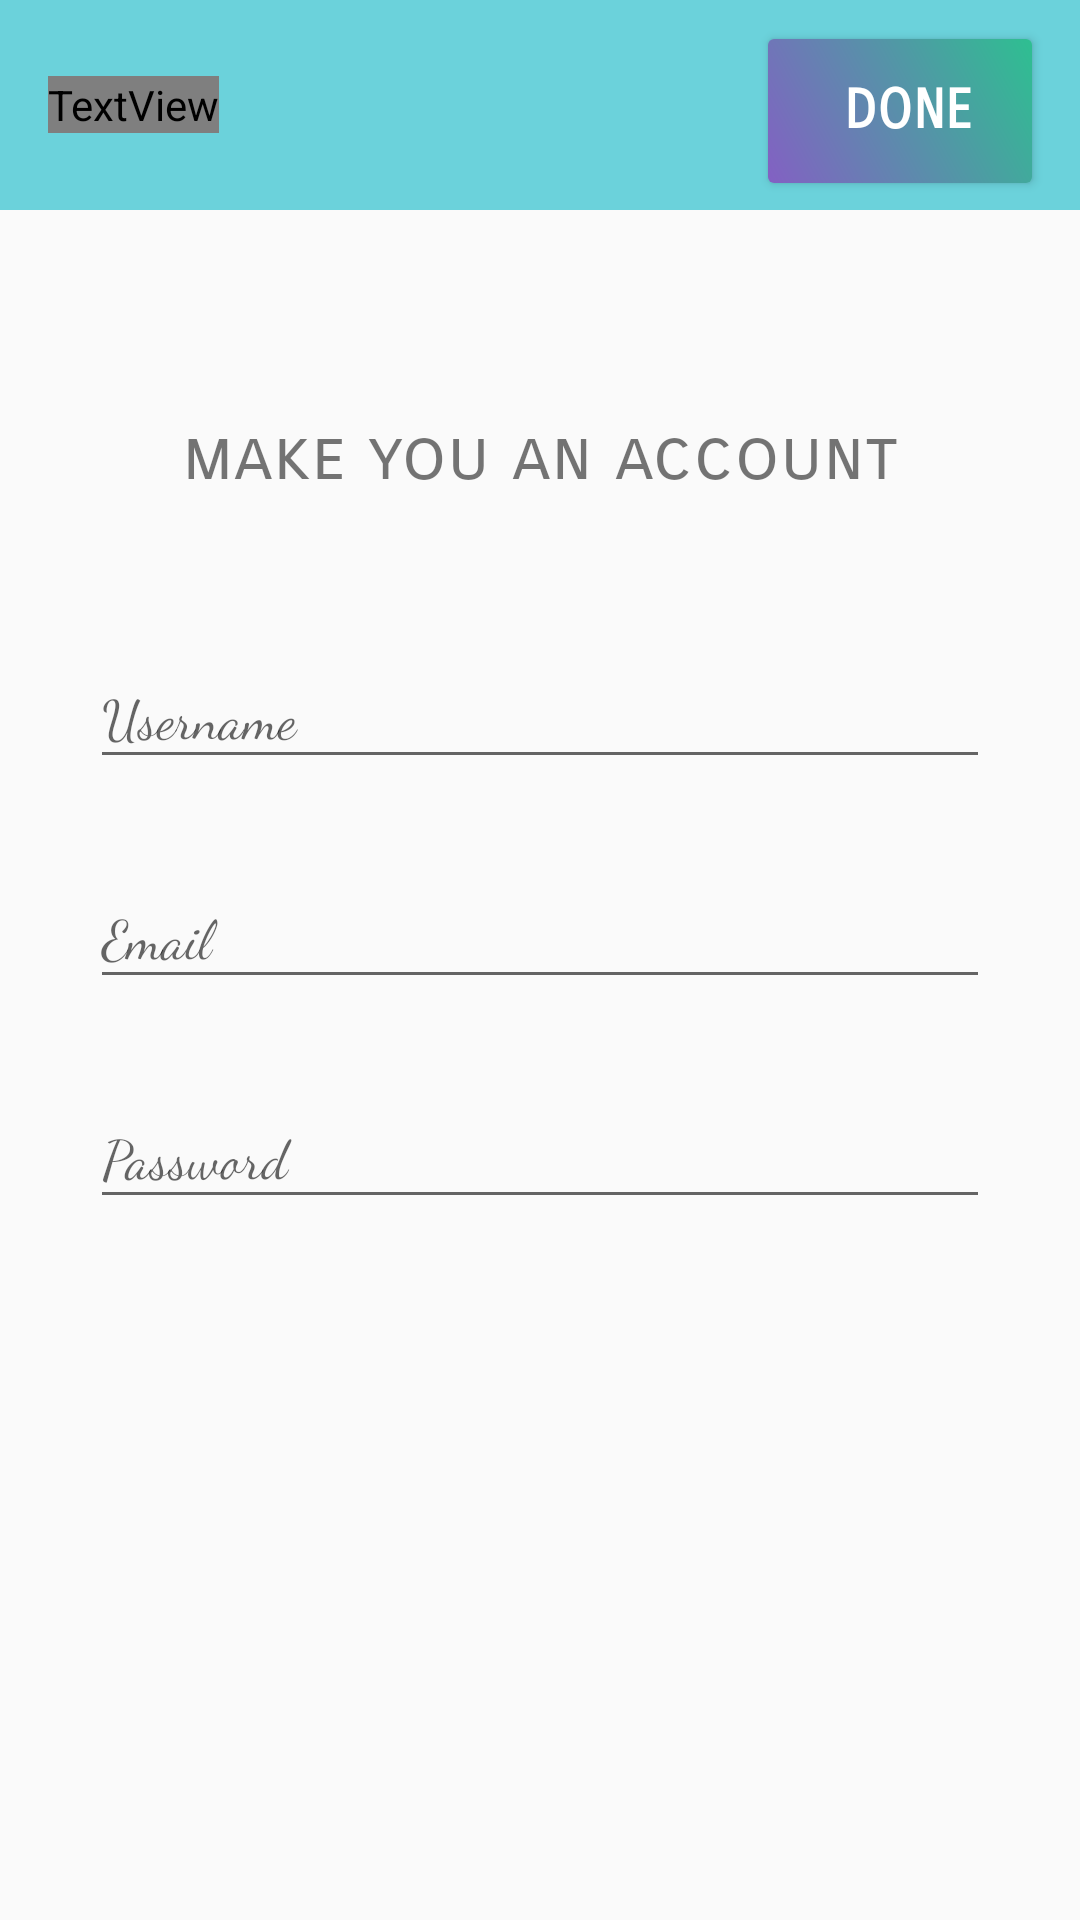

The Android layout XML behind this screen, and the referenced resources:
<!-- AndroidManifest.xml: application theme AppTheme -->
<!-- res/layout/activity_register.xml -->
<?xml version="1.0" encoding="utf-8"?>
<android.support.constraint.ConstraintLayout xmlns:android="http://schemas.android.com/apk/res/android"
    xmlns:app="http://schemas.android.com/apk/res-auto"
    xmlns:tools="http://schemas.android.com/tools"
    android:layout_width="match_parent"
    android:layout_height="match_parent"
    tools:context=".RegisterActivity"
    android:id="@+id/register_contain">

    <include
        android:id="@+id/register_toolbar"
        layout="@layout/app_bar_layout"></include>

    <Button
        android:id="@+id/reg_done"
        android:layout_width="wrap_content"
        android:layout_height="wrap_content"
        android:layout_alignStart="@+id/register_toolbar"
        android:layout_alignParentTop="true"
        android:layout_alignParentEnd="true"
        android:layout_marginStart="3dp"
        android:layout_marginTop="4dp"
        android:layout_marginEnd="16dp"
        android:background="@drawable/button_shape_3"
        android:fontFamily="sans-serif-smallcaps"
        android:text=" Done"
        android:textColor="@android:color/white"
        android:textSize="18sp"
        android:textStyle="bold"
        app:layout_constraintBottom_toBottomOf="@+id/register_toolbar"
        app:layout_constraintEnd_toEndOf="@+id/register_toolbar"
        app:layout_constraintHorizontal_bias="1.0"
        app:layout_constraintStart_toStartOf="parent"
        app:layout_constraintTop_toTopOf="@+id/register_toolbar"
        app:layout_constraintVertical_bias="0.5" />

    <TextView
        android:id="@+id/textView"
        android:layout_width="wrap_content"
        android:layout_height="wrap_content"
        android:layout_alignParentStart="true"
        android:layout_alignParentTop="true"
        android:layout_alignParentEnd="true"
        android:layout_marginStart="8dp"
        android:layout_marginEnd="8dp"
        android:layout_marginBottom="8dp"
        android:fontFamily="sans-serif-smallcaps"
        android:text="make you an account"
        android:textSize="24sp"
        app:layout_constraintBottom_toBottomOf="parent"
        app:layout_constraintEnd_toEndOf="parent"
        app:layout_constraintStart_toStartOf="parent"
        app:layout_constraintTop_toTopOf="parent"
        app:layout_constraintVertical_bias="0.228" />

    <android.support.design.widget.TextInputLayout
        android:id="@+id/textInputLayout"
        android:layout_width="300dp"
        android:layout_height="wrap_content"
        android:layout_marginStart="8dp"
        android:layout_marginTop="40dp"
        android:layout_marginEnd="8dp"
        app:layout_constraintEnd_toEndOf="parent"
        app:layout_constraintStart_toStartOf="parent"
        app:layout_constraintTop_toBottomOf="@+id/textView">

        <android.support.design.widget.TextInputEditText
            android:id="@+id/reg_username"
            android:layout_width="match_parent"
            android:layout_height="wrap_content"
            android:fontFamily="cursive"
            android:hint="Username"
            android:inputType="text" />
    </android.support.design.widget.TextInputLayout>

    <android.support.design.widget.TextInputLayout
        android:id="@+id/textInputLayout2"
        android:layout_width="300dp"
        android:layout_height="wrap_content"
        android:layout_marginStart="8dp"
        android:layout_marginTop="20dp"
        android:layout_marginEnd="8dp"
        app:layout_constraintEnd_toEndOf="parent"
        app:layout_constraintStart_toStartOf="parent"
        app:layout_constraintTop_toBottomOf="@+id/textInputLayout">

        <android.support.design.widget.TextInputEditText
            android:id="@+id/reg_email"
            android:layout_width="match_parent"
            android:layout_height="wrap_content"
            android:fontFamily="cursive"
            android:hint="Email"
            android:inputType="none|textEmailAddress" />
    </android.support.design.widget.TextInputLayout>

    <android.support.design.widget.TextInputLayout
        android:id="@+id/reg_pass_layout"
        android:layout_width="300dp"
        android:layout_height="wrap_content"
        android:layout_marginStart="8dp"
        android:layout_marginTop="20dp"
        android:layout_marginEnd="8dp"
        app:layout_constraintEnd_toEndOf="parent"
        app:layout_constraintStart_toStartOf="parent"
        app:layout_constraintTop_toBottomOf="@+id/textInputLayout2">

        <android.support.design.widget.TextInputEditText
            android:id="@+id/reg_password"
            android:layout_width="match_parent"
            android:layout_height="wrap_content"
            android:fontFamily="cursive"
            android:hint="Password"
            android:inputType="textPassword" />
    </android.support.design.widget.TextInputLayout>

</android.support.constraint.ConstraintLayout>
<!-- res/layout/app_bar_layout.xml (included above) -->
<?xml version="1.0" encoding="utf-8"?>
<android.support.v7.widget.Toolbar xmlns:android="http://schemas.android.com/apk/res/android"
    android:id="@+id/main_app_bar"
    android:layout_width="match_parent"
    android:layout_height="70dp"
    android:layout_gravity="top"
    android:background="@drawable/ab_gradient"
    android:elevation="0dp"
    android:theme="@style/Base.ThemeOverlay.AppCompat.Dark.ActionBar">

    <TextView
        android:id="@+id/tool_bar_title"
        android:layout_width="wrap_content"
        android:layout_height="wrap_content"
        android:fontFamily="sans-serif-smallcaps"
        android:textColor="@color/common_google_signin_btn_text_dark_default"
        android:textSize="24sp" />
</android.support.v7.widget.Toolbar>
<!-- resources referenced by this layout -->
<resources>
  <!-- drawable ab_gradient (drawable) -->
  <?xml version="1.0" encoding="utf-8"?>
  <shape xmlns:android="http://schemas.android.com/apk/res/android"
      android:shape="rectangle">
  
      <gradient
          android:type="linear"
          android:startColor="#6bd2db"
          android:endColor="#6bd2db"
          android:angle="270"/>
  </shape>
  <!-- drawable button_shape_3 (drawable) -->
  <?xml version="1.0" encoding="utf-8"?>
  <shape xmlns:android="http://schemas.android.com/apk/res/android" android:shape="rectangle" >
      <corners
          android:radius="2dp"
          />
      <gradient
          android:angle="45"
          android:startColor="#8360c3"
          android:endColor="#2ebf91"
          android:type="linear"
          />
  </shape>
  <style name="AppTheme" parent="Theme.AppCompat.Light.NoActionBar">
          
          <item name="colorPrimary">@color/colorPrimary</item>
          <item name="colorPrimaryDark">@color/colorPrimaryDark</item>
          <item name="colorAccent">@color/colorAccent</item>
          <item name="android:windowLightStatusBar">false</item>
      </style>
  <color name="colorPrimary">#ffbe4f</color>
  <color name="colorPrimaryDark">#6bd2db</color>
  <color name="colorAccent">#cc181e</color>
</resources>
